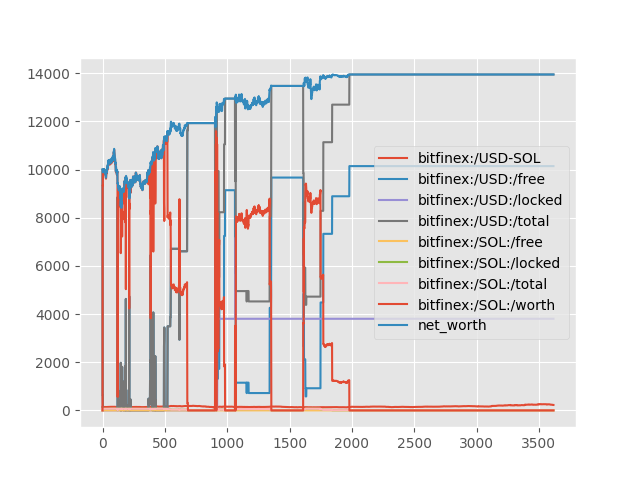

Source data for this figure (header and first rows):
, bitfinex:/USD-SOL, bitfinex:/USD:/free, bitfinex:/USD:/locked, bitfinex:/USD:/total, bitfinex:/SOL:/free, bitfinex:/SOL:/locked, bitfinex:/SOL:/total, bitfinex:/SOL:/worth, net_worth, base_symbol
0, 142.2, 10000, 0.0, 10000, 0.0, 0.0, 0.0, 0.0, 10000, USD
1, 142.3, 625.0, 0.0, 625.0, 0.0, 65.75, 65.75, 9354, 9979, USD
2, 142.1, 625.0, 0.0, 625.0, 0.0, 65.75, 65.75, 9341, 9966, USD
3, 141.6, 39.06, 0.0, 39.06, 0.0, 69.86, 69.86, 9894, 9933, USD
4, 140.9, 39.06, 0.0, 39.06, 0.0, 69.86, 69.86, 9845, 9885, USD
5, 141.2, 39.06, 0.0, 39.06, 0.0, 69.86, 69.86, 9864, 9903, USD
6, 142.1, 39.06, 0.0, 39.06, 0.0, 69.86, 69.86, 9928, 9967, USD
7, 142.1, 39.06, 0.0, 39.06, 0.0, 69.86, 69.86, 9926, 9965, USD
8, 143, 39.06, 0.0, 39.06, 0.0, 69.86, 69.86, 9989, 10028, USD
9, 142.9, 39.06, 0.0, 39.06, 0.0, 69.86, 69.86, 9984, 10023, USD
10, 142.8, 39.06, 0.0, 39.06, 0.0, 69.86, 69.86, 9978, 10017, USD
11, 142.5, 39.06, 0.0, 39.06, 0.0, 69.86, 69.86, 9952, 9991, USD
12, 142.3, 39.06, 0.0, 39.06, 0.0, 69.86, 69.86, 9943, 9982, USD
13, 142, 39.06, 0.0, 39.06, 0.0, 69.86, 69.86, 9919, 9958, USD
14, 142.8, 39.06, 0.0, 39.06, 0.0, 69.86, 69.86, 9978, 10017, USD
15, 142.3, 39.06, 0.0, 39.06, 0.0, 69.86, 69.86, 9943, 9982, USD
16, 142.4, 39.06, 0.0, 39.06, 0.0, 69.86, 69.86, 9951, 9990, USD
17, 142.1, 39.06, 0.0, 39.06, 0.0, 69.86, 69.86, 9929, 9968, USD
18, 141.9, 39.06, 0.0, 39.06, 0.0, 69.86, 69.86, 9911, 9950, USD
19, 141.1, 39.06, 0.0, 39.06, 0.0, 69.86, 69.86, 9860, 9899, USD
20, 140.8, 39.06, 0.0, 39.06, 0.0, 69.86, 69.86, 9839, 9878, USD
21, 140.2, 39.06, 0.0, 39.06, 0.0, 69.86, 69.86, 9796, 9835, USD
22, 140.3, 39.06, 0.0, 39.06, 0.0, 69.86, 69.86, 9802, 9841, USD
23, 140.9, 39.06, 0.0, 39.06, 0.0, 69.86, 69.86, 9843, 9882, USD
24, 140.1, 39.06, 0.0, 39.06, 0.0, 69.86, 69.86, 9790, 9829, USD
25, 139.1, 39.06, 0.0, 39.06, 0.0, 69.86, 69.86, 9715, 9754, USD
26, 138.5, 39.06, 0.0, 39.06, 0.0, 69.86, 69.86, 9676, 9715, USD
27, 137.8, 39.06, 0.0, 39.06, 0.0, 69.86, 69.86, 9627, 9666, USD
28, 137.8, 39.06, 0.0, 39.06, 0.0, 69.86, 69.86, 9627, 9666, USD
29, 139.2, 39.06, 0.0, 39.06, 0.0, 69.86, 69.86, 9725, 9764, USD
30, 140.7, 39.06, 0.0, 39.06, 0.0, 69.86, 69.86, 9830, 9869, USD
31, 141.6, 39.06, 0.0, 39.06, 0.0, 69.86, 69.86, 9892, 9931, USD
32, 141.1, 39.06, 0.0, 39.06, 0.0, 69.86, 69.86, 9858, 9897, USD
33, 140.9, 39.06, 0.0, 39.06, 0.0, 69.86, 69.86, 9843, 9882, USD
34, 141.2, 39.06, 0.0, 39.06, 0.0, 69.86, 69.86, 9868, 9907, USD
35, 141.2, 39.06, 0.0, 39.06, 0.0, 69.86, 69.86, 9867, 9906, USD
36, 142.6, 39.06, 0.0, 39.06, 0.0, 69.86, 69.86, 9963, 10002, USD
37, 142.4, 39.06, 0.0, 39.06, 0.0, 69.86, 69.86, 9947, 9986, USD
38, 144, 39.06, 0.0, 39.06, 0.0, 69.86, 69.86, 10058, 10097, USD
39, 143.3, 39.06, 0.0, 39.06, 0.0, 69.86, 69.86, 10010, 10049, USD
40, 144.2, 39.06, 0.0, 39.06, 0.0, 69.86, 69.86, 10071, 10110, USD
41, 145.5, 39.06, 0.0, 39.06, 0.0, 69.86, 69.86, 10162, 10201, USD
42, 144.9, 39.06, 0.0, 39.06, 0.0, 69.86, 69.86, 10126, 10165, USD
43, 144.7, 39.06, 0.0, 39.06, 0.0, 69.86, 69.86, 10110, 10149, USD
44, 144.8, 39.06, 0.0, 39.06, 0.0, 69.86, 69.86, 10114, 10154, USD
45, 147.1, 39.06, 0.0, 39.06, 0.0, 69.86, 69.86, 10278, 10317, USD
46, 146.7, 39.06, 0.0, 39.06, 0.0, 69.86, 69.86, 10250, 10289, USD
47, 148, 39.06, 0.0, 39.06, 0.0, 69.86, 69.86, 10342, 10381, USD
48, 148.2, 39.06, 0.0, 39.06, 0.0, 69.86, 69.86, 10355, 10395, USD
49, 147.5, 39.06, 0.0, 39.06, 0.0, 69.86, 69.86, 10305, 10344, USD
50, 147.8, 39.06, 0.0, 39.06, 0.0, 69.86, 69.86, 10322, 10361, USD
51, 147.5, 39.06, 0.0, 39.06, 0.0, 69.86, 69.86, 10303, 10342, USD
52, 148.1, 39.06, 0.0, 39.06, 0.0, 69.86, 69.86, 10346, 10385, USD
53, 148.3, 39.06, 0.0, 39.06, 0.0, 69.86, 69.86, 10362, 10402, USD
54, 148.3, 39.06, 0.0, 39.06, 0.0, 69.86, 69.86, 10358, 10397, USD
55, 147.7, 39.06, 0.0, 39.06, 0.0, 69.86, 69.86, 10316, 10355, USD
56, 147.9, 39.06, 0.0, 39.06, 0.0, 69.86, 69.86, 10336, 10375, USD
57, 147.1, 39.06, 0.0, 39.06, 0.0, 69.86, 69.86, 10274, 10313, USD
58, 146.1, 39.06, 0.0, 39.06, 0.0, 69.86, 69.86, 10207, 10246, USD
59, 147.6, 39.06, 0.0, 39.06, 0.0, 69.86, 69.86, 10311, 10350, USD
... 3,558 more rows
